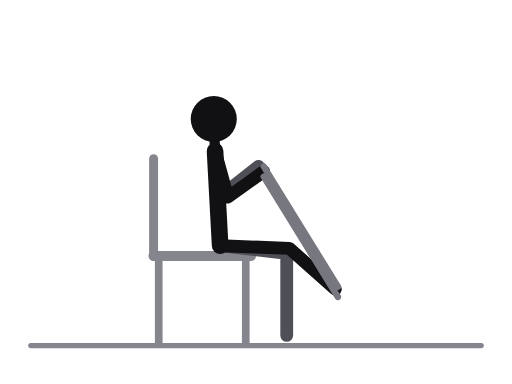
t = 0.00 s
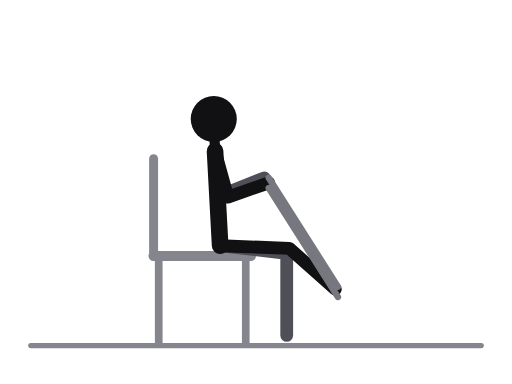
t = 0.31 s
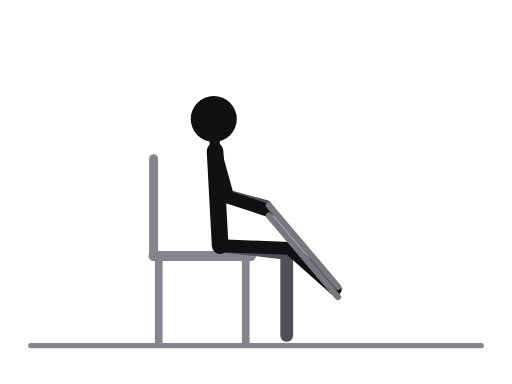
t = 0.69 s
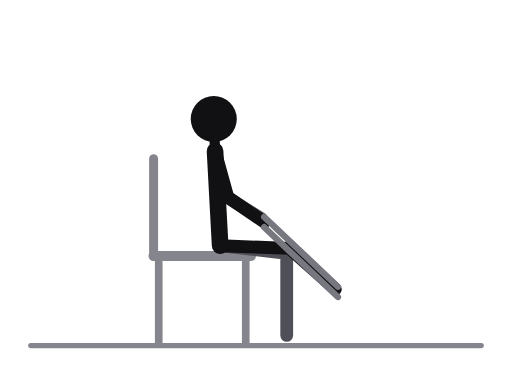
t = 1.00 s
t = 1.31 s: frame unchanged from t = 0.69 s, image omitted
t = 1.69 s: frame unchanged from t = 0.31 s, image omitted

The animated SVG that drew these frames (rendered in a browser with its animation timeline set to each time). Animation: 6 SMIL elements (animate=6); one cycle of 2.00 s, repeats indefinitely.

<svg xmlns="http://www.w3.org/2000/svg" viewBox="0 0 400 300" role="img" aria-label="Towel curl"><title>Towel curl</title><style>.ill-s-near{stroke:var(--ill-near,#111114)}.ill-f-near{fill:var(--ill-near,#111114)}.ill-s-far{stroke:var(--ill-far,#4F4F57)}.ill-f-far{fill:var(--ill-far,#4F4F57)}.ill-s-prop{stroke:var(--ill-prop,#85858D)}.ill-f-prop{fill:var(--ill-prop,#85858D)}.ill-s-floor{stroke:var(--ill-floor,#85858D)}.ill-f-floor{fill:var(--ill-floor,#85858D)}.ill-s-iron{stroke:var(--ill-iron,#77777F)}.ill-f-iron{fill:var(--ill-iron,#77777F)}.ill-s-ironin{stroke:var(--ill-ironin,#E6E6EA)}.ill-f-ironin{fill:var(--ill-ironin,#E6E6EA)}.ill-s-arrow{stroke:var(--ill-arrow,#008F45)}.ill-f-arrow{fill:var(--ill-arrow,#008F45)}@media (prefers-color-scheme:dark){svg{--ill-near:#F5F5F7;--ill-far:#BEBEC5;--ill-prop:#8E8E96;--ill-floor:#8E8E96;--ill-iron:#9E9EA6;--ill-ironin:#2A2A30;--ill-arrow:#3DFF8F;}}</style><g stroke-linecap="round" stroke-linejoin="round"><line class="ill-s-floor" x1="24" y1="270" x2="376" y2="270" stroke-width="4"/><line class="ill-s-prop" x1="120" y1="200" x2="196" y2="200" stroke-width="8"/><line class="ill-s-prop" x1="124" y1="200" x2="124" y2="268" stroke-width="6"/><line class="ill-s-prop" x1="192" y1="200" x2="192" y2="268" stroke-width="6"/><line class="ill-s-prop" x1="120" y1="200" x2="120" y2="124" stroke-width="7"/><polyline class="ill-s-far" points="172,192 224,198 224,262" fill="none" stroke-width="10"/><polyline class="ill-s-far" points="168,118 174,152 202,130" fill="none" stroke-width="10"><animate attributeName="points" values="168,118 174,152 202,130;168,118 174,152 205.5,135.3;168,118 174,152 209.6,150;168,118 174,152 207.1,165.1;168,118 174,152 204.2,170.8;168,118 174,152 207.1,165.1;168,118 174,152 209.6,150;168,118 174,152 205.5,135.3;168,118 174,152 202,130" keyTimes="0;0.125;0.25;0.375;0.5;0.625;0.75;0.875;1" dur="2.0s" repeatCount="indefinite"/></polyline><line class="ill-s-near" x1="168" y1="118" x2="172" y2="192" stroke-width="13"/><line class="ill-s-near" x1="168" y1="118" x2="167" y2="93" stroke-width="8"/><polyline class="ill-s-near" points="172,192 226,194 262,226" fill="none" stroke-width="10"/><polyline class="ill-s-near" points="168,118 178,154 206,134" fill="none" stroke-width="10"><animate attributeName="points" values="168,118 178,154 206,134;168,118 178,154 209.1,139.3;168,118 178,154 212.4,153.7;168,118 178,154 209.4,168.1;168,118 178,154 206.4,173.5;168,118 178,154 209.4,168.1;168,118 178,154 212.4,153.7;168,118 178,154 209.1,139.3;168,118 178,154 206,134" keyTimes="0;0.125;0.25;0.375;0.5;0.625;0.75;0.875;1" dur="2.0s" repeatCount="indefinite"/></polyline><circle class="ill-f-near" cx="167" cy="93" r="18"/><line class="ill-s-iron" x1="206" y1="130" x2="264" y2="224" stroke-width="5"><animate attributeName="x1" values="206;209.1;212.4;209.4;206.4;209.4;212.4;209.1;206" keyTimes="0;0.125;0.25;0.375;0.5;0.625;0.75;0.875;1" dur="2.0s" repeatCount="indefinite"/><animate attributeName="y1" values="130;135.3;149.7;164.1;169.5;164.1;149.7;135.3;130" keyTimes="0;0.125;0.25;0.375;0.5;0.625;0.75;0.875;1" dur="2.0s" repeatCount="indefinite"/></line><line class="ill-s-iron" x1="206" y1="138" x2="264" y2="232" stroke-width="5"><animate attributeName="x1" values="206;209.1;212.4;209.4;206.4;209.4;212.4;209.1;206" keyTimes="0;0.125;0.25;0.375;0.5;0.625;0.75;0.875;1" dur="2.0s" repeatCount="indefinite"/><animate attributeName="y1" values="138;143.3;157.7;172.1;177.5;172.1;157.7;143.3;138" keyTimes="0;0.125;0.25;0.375;0.5;0.625;0.75;0.875;1" dur="2.0s" repeatCount="indefinite"/></line></g></svg>
